The GitHub repository saiwho/ikea-dataset-classification contains a labelled image folder "data" with 4 categories: bed, chair, dinnerware, wardrobe. Examples follow, each with its label.

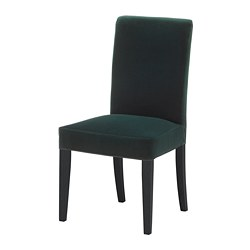
Label: chair

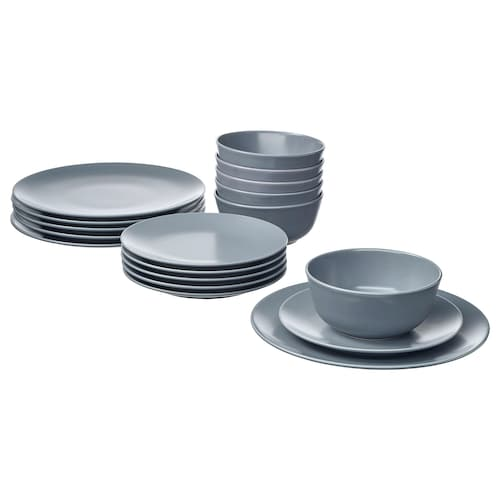
Label: dinnerware

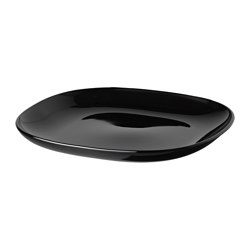
Label: dinnerware

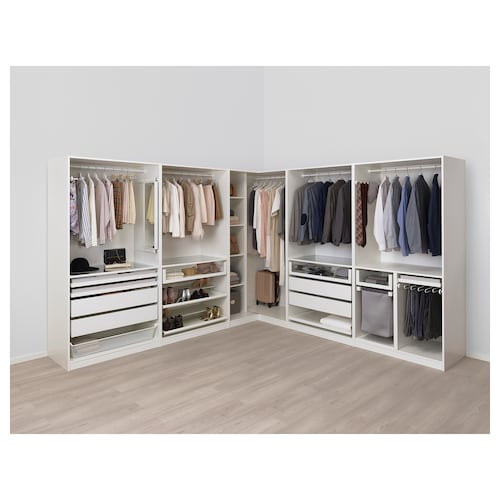
Label: wardrobe

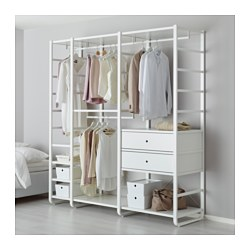
Label: wardrobe

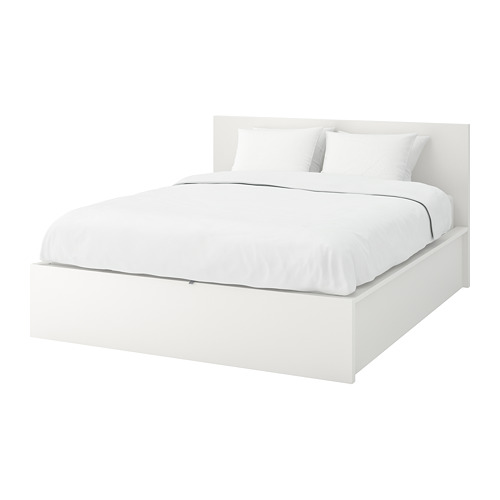
Label: bed
